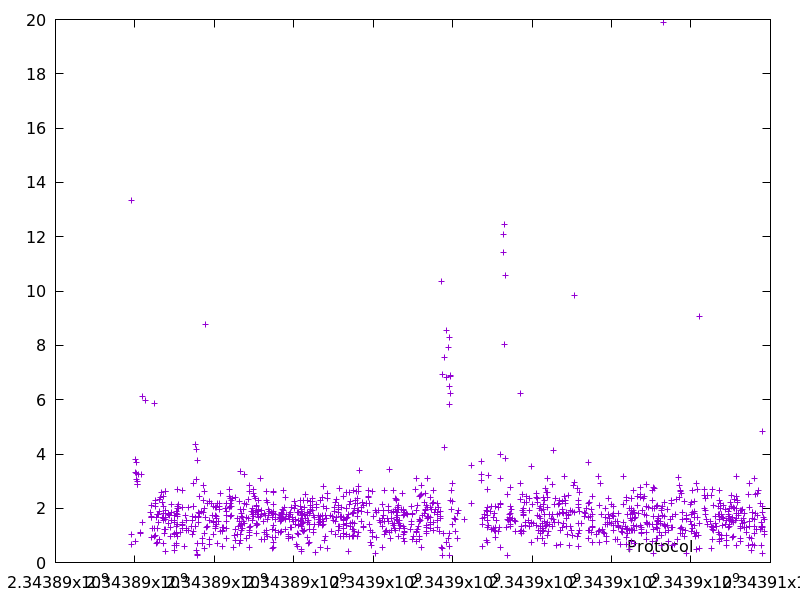

The file beside this chart, header and first rows:
2343889913.207214, 13.317591
2343889914, 1.048
2343889915, 0.6606
2343890004, 3.785
2343890007, 3.328
2343890024, 0.7902
2343890040, 3.265
2343890043, 3.063
2343890046, 3.672
2343890060, 2.86
2343890069, 2.985
2343890072, 2.878
2343890078, 3.262
2343890132, 1.123
2343890151, 1.085
2343890154, 3.229
2343890180, 1.496
2343890186, 6.101
2343890262, 5.97
2343890405, 1.849
2343890406, 1.654
2343890408, 1.644
2343890410, 2.087
2343890412, 1.682
2343890426, 0.9127
2343890437, 1.253
2343890500, 5.867
2343890501, 0.9726
2343890503, 1.269
2343890507, 0.9922
2343890509, 2.283
2343890521, 2.049
2343890523, 2.175
2343890533, 1.661
2343890545, 0.6867
2343890561, 1.76
2343890563, 1.774
2343890564, 1.263
2343890572, 0.7225
2343890587, 1.785
2343890588, 1.465
2343890610, 2.324
2343890611, 0.8527
2343890613, 1.875
2343890648, 2.409
2343890669, 2.569
2343890691, 2.209
2343890693, 1.673
2343890722, 2.072
2343890723, 1.562
2343890725, 1.795
2343890728, 2.447
2343890729, 1.64
2343890730, 0.6977
2343890742, 1.213
2343890744, 1.08
2343890759, 1.651
2343890761, 2.629
2343890764, 2.626
2343890766, 1.923
2343890767, 0.4115
... 1,198 more rows
